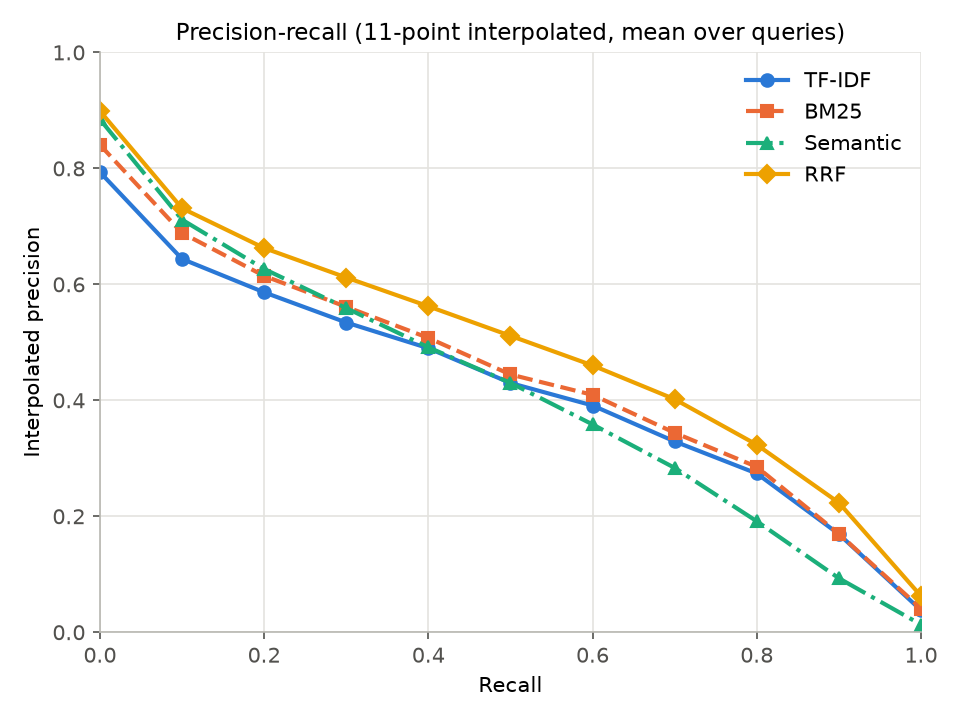

The file beside this chart, header and first rows:
recall, TF-IDF, BM25, Semantic, RRF
0.0000, 0.7935, 0.8406, 0.8846, 0.8989
0.1000, 0.6438, 0.6886, 0.7115, 0.7312
0.2000, 0.5862, 0.6146, 0.6265, 0.6626
0.3000, 0.5342, 0.5612, 0.5591, 0.6118
0.4000, 0.4898, 0.5076, 0.4914, 0.5621
0.5000, 0.4298, 0.4445, 0.4300, 0.5112
0.6000, 0.3911, 0.4094, 0.3584, 0.4601
0.7000, 0.3291, 0.3439, 0.2834, 0.4019
0.8000, 0.2738, 0.2853, 0.1914, 0.3234
0.9000, 0.1692, 0.1697, 0.0931, 0.2234
1, 0.0379, 0.0409, 0.0132, 0.0625
